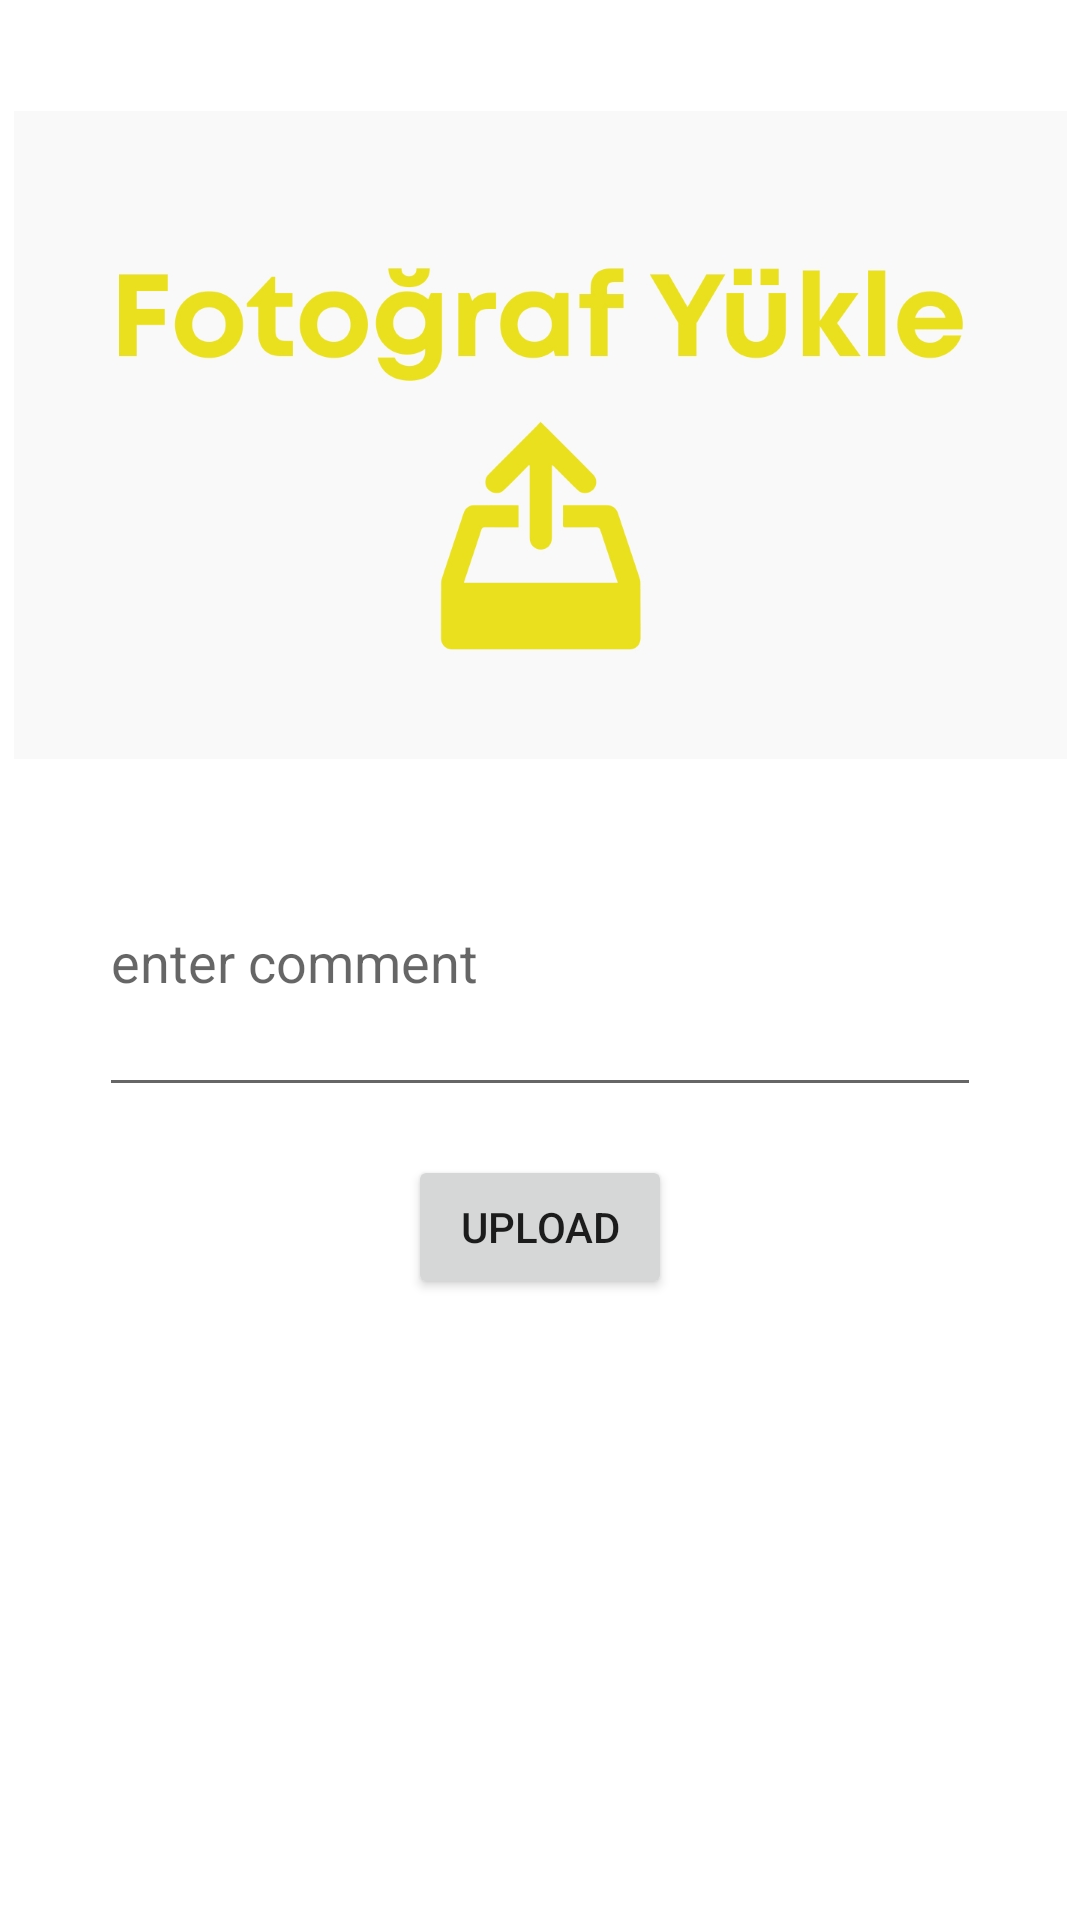

Android layout source for this screen:
<!-- AndroidManifest.xml: application theme Theme.Sattimcom -->
<!-- res/layout/activity_upload.xml -->
<?xml version="1.0" encoding="utf-8"?>
<androidx.constraintlayout.widget.ConstraintLayout xmlns:android="http://schemas.android.com/apk/res/android"
    xmlns:app="http://schemas.android.com/apk/res-auto"
    xmlns:tools="http://schemas.android.com/tools"
    android:layout_width="match_parent"
    android:layout_height="match_parent"
    tools:context=".UploadActivity">

    <ImageView
        android:id="@+id/imageView"
        android:layout_width="wrap_content"
        android:layout_height="wrap_content"
        android:layout_marginTop="37dp"
        android:layout_marginBottom="16dp"
        android:onClick="selectImage"
        android:src="@drawable/selectimage"
        app:layout_constraintBottom_toTopOf="@+id/commentText"
        app:layout_constraintEnd_toEndOf="parent"
        app:layout_constraintStart_toStartOf="parent"
        app:layout_constraintTop_toTopOf="parent" />

    <EditText
        android:id="@+id/commentText"
        android:layout_width="0dp"
        android:layout_height="0dp"
        android:layout_marginStart="33dp"
        android:layout_marginEnd="33dp"
        android:layout_marginBottom="16dp"
        android:ems="10"
        android:hint="enter comment"
        android:inputType="textPersonName"
        app:layout_constraintBottom_toTopOf="@+id/button3"
        app:layout_constraintEnd_toEndOf="parent"
        app:layout_constraintStart_toStartOf="parent"
        app:layout_constraintTop_toBottomOf="@+id/imageView" />

    <Button
        android:id="@+id/button3"
        android:layout_width="wrap_content"
        android:layout_height="wrap_content"
        android:layout_marginBottom="207dp"
        android:onClick="upload"
        android:text="UPLOAD"
        app:layout_constraintBottom_toBottomOf="parent"
        app:layout_constraintEnd_toEndOf="parent"
        app:layout_constraintStart_toStartOf="parent"
        app:layout_constraintTop_toBottomOf="@+id/commentText" />
</androidx.constraintlayout.widget.ConstraintLayout>
<!-- resources referenced by this layout -->
<resources>
  <!-- drawable selectimage: jpg bitmap (drawable-hdpi, 94707 bytes) -->
  <style name="Theme.Sattimcom" parent="Theme.MaterialComponents.DayNight.DarkActionBar">
          
          <item name="colorPrimary">@color/purple_500</item>
          <item name="colorPrimaryVariant">@color/purple_700</item>
          <item name="colorOnPrimary">@color/white</item>
          
          <item name="colorSecondary">@color/teal_200</item>
          <item name="colorSecondaryVariant">@color/teal_700</item>
          <item name="colorOnSecondary">@color/black</item>
          
          <item name="android:statusBarColor" tools:targetApi="l">?attr/colorPrimaryVariant</item>
          
      </style>
  <color name="purple_500">#edde1c</color>
  <color name="purple_700">#40465e</color>
  <color name="white">#FFFFFFFF</color>
  <color name="teal_200">#FF03DAC5</color>
  <color name="teal_700">#FF018786</color>
  <color name="black">#FF000000</color>
</resources>
